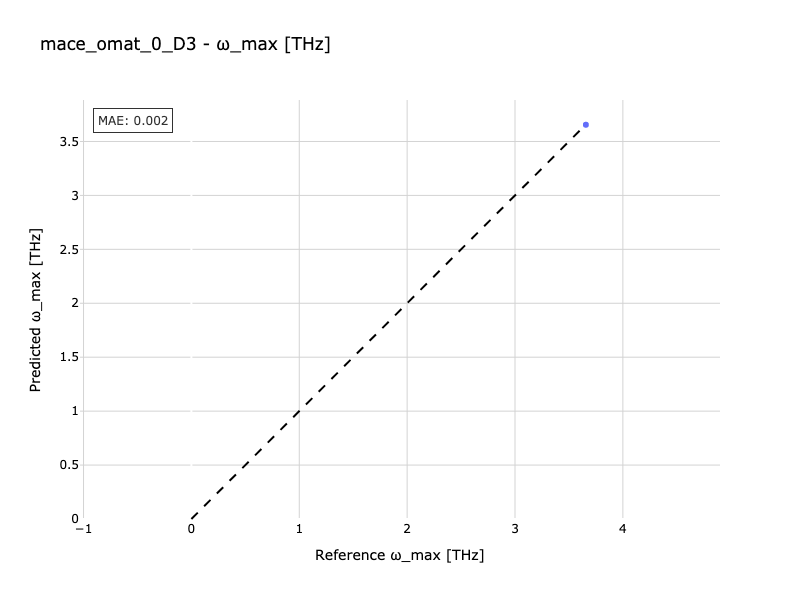

Source data for this figure (header and first rows):
Reference, Predicted
3.657, 3.655
